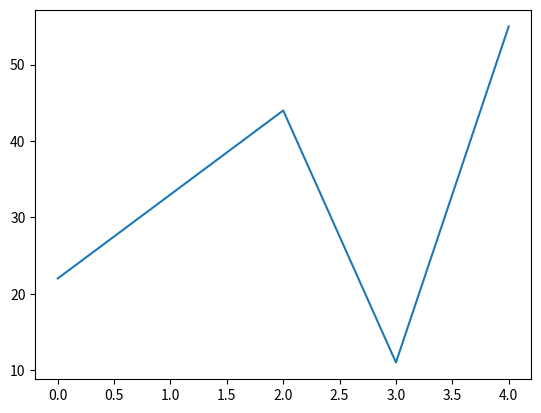

The script that saved this image:
# one list line
from matplotlib import pyplot as plt

y = [22, 33, 44, 11, 55]

plt.plot(y) # The x list is assumed as [1, 2, 3, 4]

plt.show()
